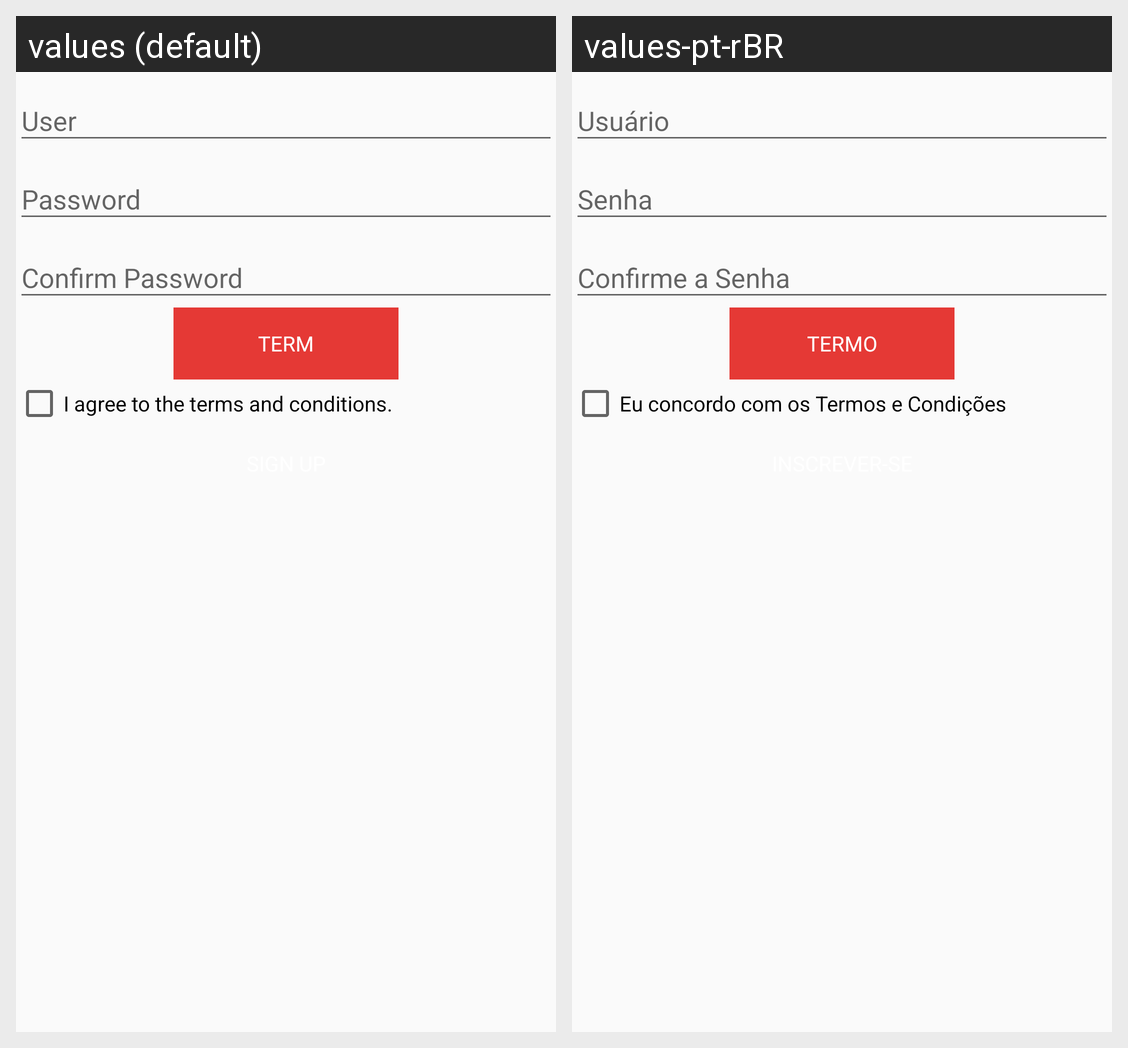

This grid shows one Android layout under two languages. Give, for every string resource on the screen, its name, the default text and each shown locale's text.
Android screen res/layout/activity_register_user.xml rendered under 2 locales, left to right: values (default), values-pt-rBR. Device: Nexus 5 (rendered at 1080×1920; each locale shown at half size, 540×960, under a caption strip naming it); theme AppThemeMaterial.
Strings drawn on this screen, with the default value and each locale's value (text and hints the layout hard-codes, and strings that could not be matched under every locale, appear in the picture but are not listed):

lbl_btn_term
  values: Term
  values-pt-rBR: Termo

lbl_terms_conditions_agree
  values: I agree to the terms and conditions.
  values-pt-rBR: Eu concordo com os Termos e Condições
